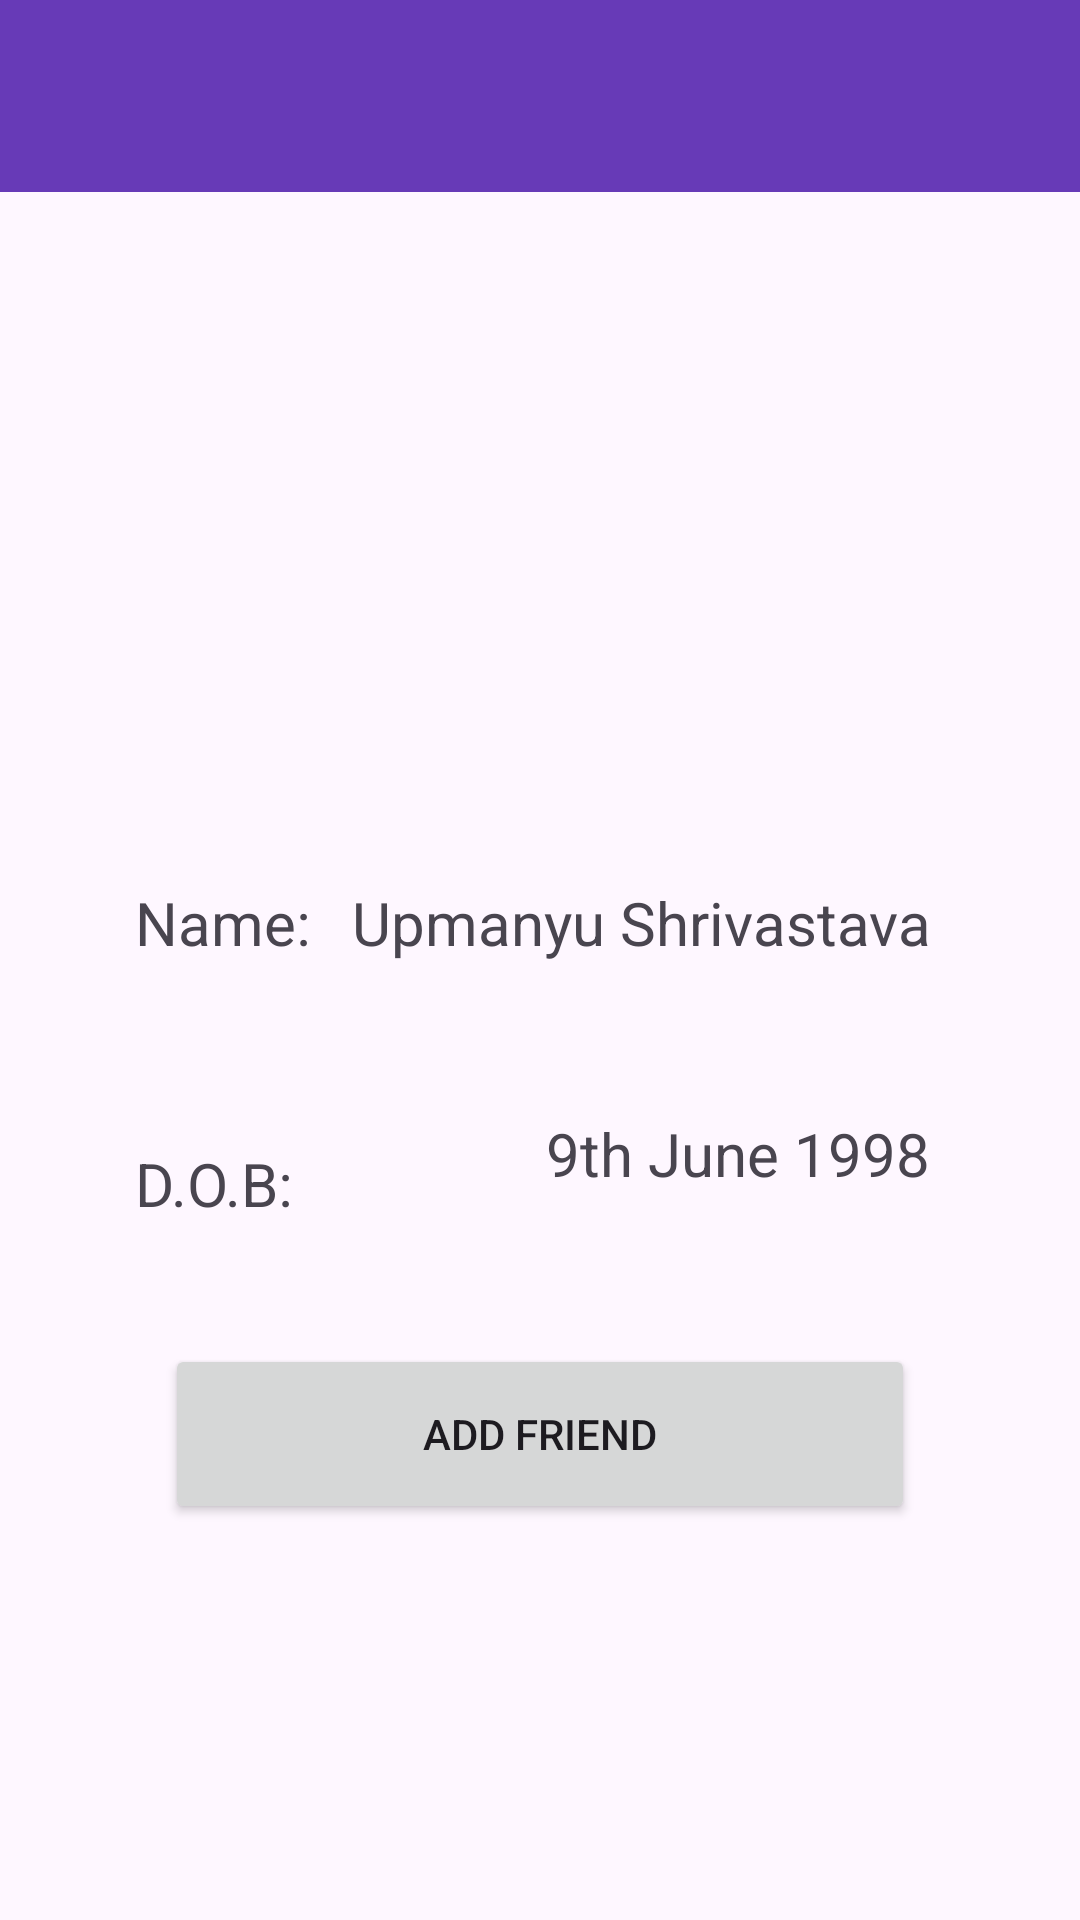

Produce the Android XML layout that renders to this screen, including the resource entries it uses.
<!-- AndroidManifest.xml: application theme Theme.G15FinalProject -->
<!-- res/layout/activity_friend_view.xml -->
<?xml version="1.0" encoding="utf-8"?>
<androidx.constraintlayout.widget.ConstraintLayout xmlns:android="http://schemas.android.com/apk/res/android"
    xmlns:app="http://schemas.android.com/apk/res-auto"
    xmlns:tools="http://schemas.android.com/tools"
    android:layout_width="match_parent"
    android:layout_height="match_parent"
    tools:context=".FriendViewActivity">

    <androidx.appcompat.widget.Toolbar
        android:id="@+id/fv_toolbar"
        android:layout_width="match_parent"
        android:layout_height="wrap_content"
        android:background="#673AB7"
        android:minHeight="?attr/actionBarSize"
        android:theme="?attr/actionBarTheme"
        app:titleTextColor="@color/white"
        app:layout_constraintBottom_toBottomOf="parent"
        app:layout_constraintEnd_toEndOf="parent"
        app:layout_constraintHorizontal_bias="1.0"
        app:layout_constraintStart_toStartOf="parent"
        app:layout_constraintTop_toTopOf="parent"
        app:layout_constraintVertical_bias="0.0" />

    <ImageView
        android:id="@+id/fv_profilepic"
        android:layout_width="175dp"
        android:layout_height="150dp"
        android:layout_marginTop="45dp"
        app:layout_constraintEnd_toEndOf="parent"
        app:layout_constraintStart_toStartOf="parent"
        app:layout_constraintTop_toBottomOf="@+id/fv_toolbar"
        app:srcCompat="@drawable/default_profile" />

    <TextView
        android:id="@+id/fv_full_name_tv"
        android:layout_width="wrap_content"
        android:layout_height="wrap_content"
        android:layout_marginTop="35dp"
        android:layout_marginEnd="50dp"
        android:text="Upmanyu Shrivastava"
        android:textAlignment="textEnd"
        android:textSize="20sp"
        app:layout_constraintEnd_toEndOf="parent"
        app:layout_constraintTop_toBottomOf="@+id/fv_profilepic" />

    <TextView
        android:id="@+id/fv_dob_tv"
        android:layout_width="wrap_content"
        android:layout_height="wrap_content"
        android:layout_marginTop="50dp"
        android:layout_marginEnd="50dp"
        android:text="9th June 1998"
        android:textAlignment="textEnd"
        android:textSize="20sp"
        app:layout_constraintEnd_toEndOf="parent"
        app:layout_constraintTop_toBottomOf="@+id/fv_full_name_tv" />

    <TextView
        android:id="@+id/fv_name_label"
        android:layout_width="wrap_content"
        android:layout_height="wrap_content"
        android:layout_marginStart="45dp"
        android:layout_marginTop="35dp"
        android:text="Name:"
        android:textSize="20sp"
        app:layout_constraintStart_toStartOf="parent"
        app:layout_constraintTop_toBottomOf="@+id/fv_profilepic" />

    <TextView
        android:id="@+id/fv_dob_label"
        android:layout_width="wrap_content"
        android:layout_height="wrap_content"
        android:layout_marginStart="45dp"
        android:layout_marginTop="60dp"
        android:text="D.O.B:"
        android:textSize="20sp"
        app:layout_constraintStart_toStartOf="parent"
        app:layout_constraintTop_toBottomOf="@+id/fv_name_label" />

    <Button
        android:id="@+id/fv_add_friend_button"
        style="@style/Widget.AppCompat.Button"
        android:layout_width="250dp"
        android:layout_height="60dp"
        android:layout_marginTop="50dp"
        android:onClick="fvAddFriendClick"
        android:text="Add Friend"
        app:layout_constraintEnd_toEndOf="parent"
        app:layout_constraintStart_toStartOf="parent"
        app:layout_constraintTop_toBottomOf="@+id/fv_dob_tv" />

</androidx.constraintlayout.widget.ConstraintLayout>
<!-- resources referenced by this layout -->
<resources>
  <color name="white">#FFFFFFFF</color>
  <style name="Theme.G15FinalProject" parent="Base.Theme.G15FinalProject" />
  <style name="Base.Theme.G15FinalProject" parent="Theme.Material3.DayNight.NoActionBar">
          
          
      </style>
</resources>
